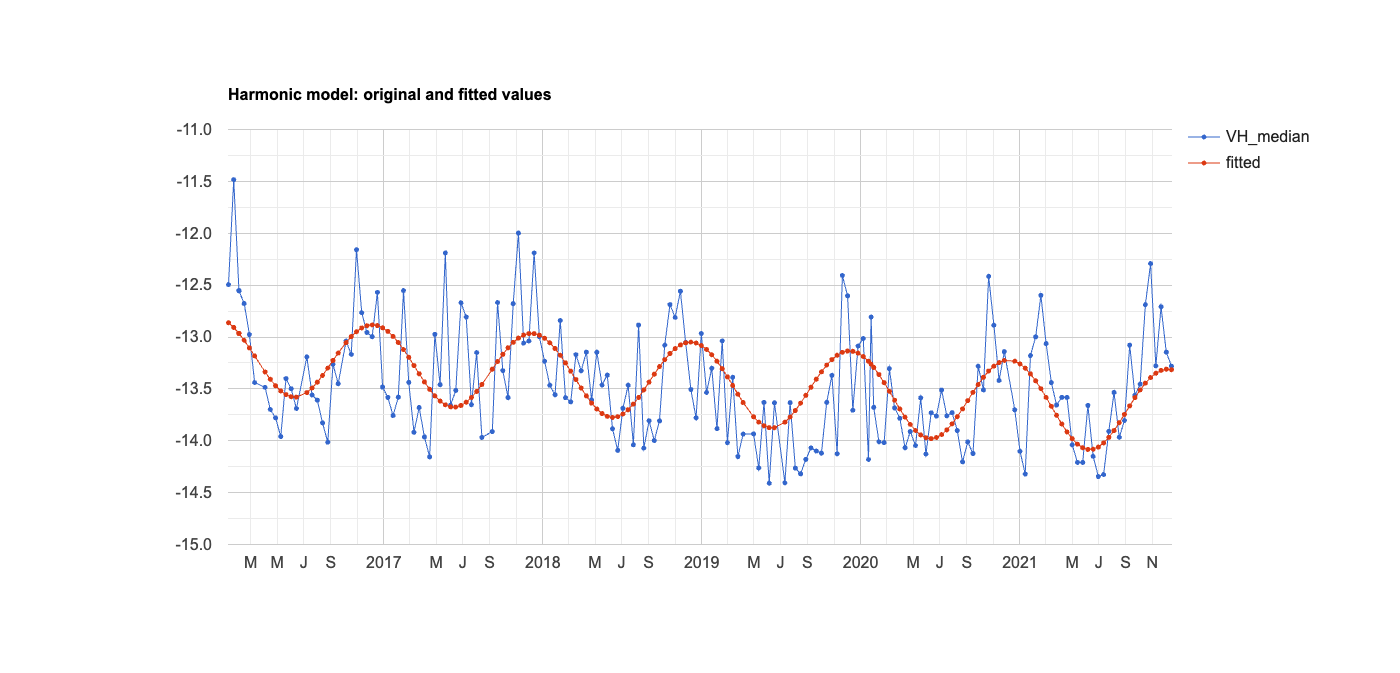

The file beside this chart, header and first rows:
system:time_start, VH_median, fitted
Jan 10, 2016, -12.49, -12.86
Jan 22, 2016, -11.48, -12.91
Feb 3, 2016, -12.55, -12.96
Feb 3, 2016, -12.55, -12.96
Feb 15, 2016, -12.68, -13.03
Feb 27, 2016, -12.98, -13.11
Mar 10, 2016, -13.44, -13.18
Apr 3, 2016, -13.48, -13.34
Apr 15, 2016, -13.7, -13.41
Apr 27, 2016, -13.78, -13.47
May 9, 2016, -13.96, -13.52
May 21, 2016, -13.4, -13.56
Jun 2, 2016, -13.5, -13.58
Jun 14, 2016, -13.69, -13.58
Jul 8, 2016, -13.19, -13.54
Jul 20, 2016, -13.56, -13.49
Aug 1, 2016, -13.61, -13.44
Aug 13, 2016, -13.83, -13.37
Aug 25, 2016, -14.01, -13.3
Sep 6, 2016, -13.26, -13.23
Sep 18, 2016, -13.45, -13.15
Oct 6, 2016, -13.04, -13.05
Oct 18, 2016, -13.17, -13
Oct 30, 2016, -12.16, -12.95
Nov 11, 2016, -12.77, -12.91
Nov 23, 2016, -12.96, -12.89
Dec 5, 2016, -13, -12.88
Dec 17, 2016, -12.57, -12.89
Dec 29, 2016, -13.48, -12.91
Jan 10, 2017, -13.58, -12.95
Jan 22, 2017, -13.76, -12.99
Feb 3, 2017, -13.58, -13.05
Feb 15, 2017, -12.55, -13.12
Feb 27, 2017, -13.44, -13.2
Mar 11, 2017, -13.92, -13.28
Mar 23, 2017, -13.68, -13.36
Apr 4, 2017, -13.96, -13.43
Apr 16, 2017, -14.16, -13.51
Apr 28, 2017, -12.97, -13.57
May 10, 2017, -13.46, -13.62
May 22, 2017, -12.19, -13.65
Jun 3, 2017, -13.66, -13.67
Jun 15, 2017, -13.52, -13.68
Jun 27, 2017, -12.67, -13.66
Jul 9, 2017, -12.81, -13.63
Jul 21, 2017, -13.65, -13.58
Aug 2, 2017, -13.15, -13.53
Aug 14, 2017, -13.97, -13.46
Sep 7, 2017, -13.91, -13.31
Sep 19, 2017, -12.67, -13.24
Oct 1, 2017, -13.32, -13.17
Oct 13, 2017, -13.58, -13.11
Oct 25, 2017, -12.68, -13.05
Nov 6, 2017, -12, -13.01
Nov 18, 2017, -13.06, -12.98
Nov 30, 2017, -13.04, -12.97
Dec 12, 2017, -12.19, -12.97
Dec 24, 2017, -13, -12.98
Jan 5, 2018, -13.23, -13.01
Jan 17, 2018, -13.46, -13.05
... 117 more rows
